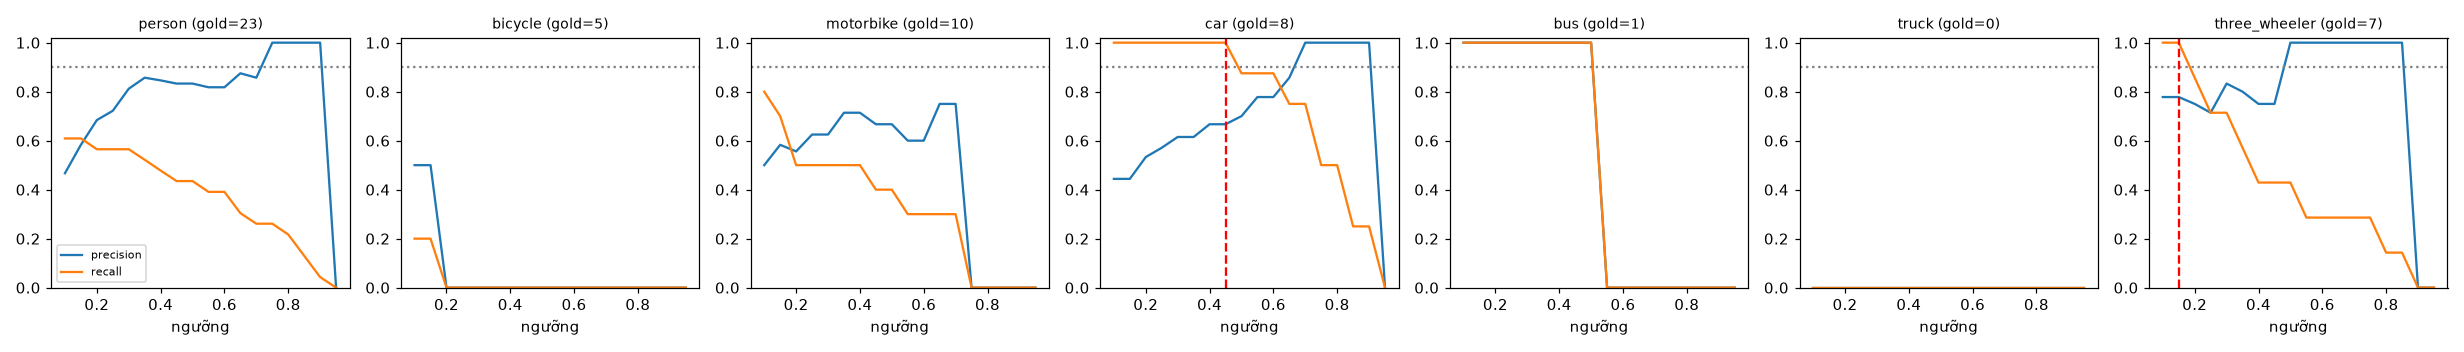

Data behind this chart, as committed beside it:
class, thr, tp, fp, fn, precision, recall, f1, n_gold
person, 0.1, 14, 16, 9, 0.467, 0.609, 0.528, 23
person, 0.15, 14, 10, 9, 0.583, 0.609, 0.596, 23
person, 0.2, 13, 6, 10, 0.684, 0.565, 0.619, 23
person, 0.25, 13, 5, 10, 0.722, 0.565, 0.634, 23
person, 0.3, 13, 3, 10, 0.812, 0.565, 0.667, 23
person, 0.35, 12, 2, 11, 0.857, 0.522, 0.649, 23
person, 0.4, 11, 2, 12, 0.846, 0.478, 0.611, 23
person, 0.45, 10, 2, 13, 0.833, 0.435, 0.571, 23
person, 0.5, 10, 2, 13, 0.833, 0.435, 0.571, 23
person, 0.55, 9, 2, 14, 0.818, 0.391, 0.529, 23
person, 0.6, 9, 2, 14, 0.818, 0.391, 0.529, 23
person, 0.65, 7, 1, 16, 0.875, 0.304, 0.452, 23
person, 0.7, 6, 1, 17, 0.857, 0.261, 0.4, 23
person, 0.75, 6, 0, 17, 1.0, 0.261, 0.414, 23
person, 0.8, 5, 0, 18, 1.0, 0.217, 0.357, 23
person, 0.85, 3, 0, 20, 1.0, 0.13, 0.231, 23
person, 0.9, 1, 0, 22, 1.0, 0.043, 0.083, 23
person, 0.95, 0, 0, 23, 0.0, 0.0, 0.0, 23
bicycle, 0.1, 1, 1, 4, 0.5, 0.2, 0.286, 5
bicycle, 0.15, 1, 1, 4, 0.5, 0.2, 0.286, 5
bicycle, 0.2, 0, 0, 5, 0.0, 0.0, 0.0, 5
bicycle, 0.25, 0, 0, 5, 0.0, 0.0, 0.0, 5
bicycle, 0.3, 0, 0, 5, 0.0, 0.0, 0.0, 5
bicycle, 0.35, 0, 0, 5, 0.0, 0.0, 0.0, 5
bicycle, 0.4, 0, 0, 5, 0.0, 0.0, 0.0, 5
bicycle, 0.45, 0, 0, 5, 0.0, 0.0, 0.0, 5
bicycle, 0.5, 0, 0, 5, 0.0, 0.0, 0.0, 5
bicycle, 0.55, 0, 0, 5, 0.0, 0.0, 0.0, 5
bicycle, 0.6, 0, 0, 5, 0.0, 0.0, 0.0, 5
bicycle, 0.65, 0, 0, 5, 0.0, 0.0, 0.0, 5
bicycle, 0.7, 0, 0, 5, 0.0, 0.0, 0.0, 5
bicycle, 0.75, 0, 0, 5, 0.0, 0.0, 0.0, 5
bicycle, 0.8, 0, 0, 5, 0.0, 0.0, 0.0, 5
bicycle, 0.85, 0, 0, 5, 0.0, 0.0, 0.0, 5
bicycle, 0.9, 0, 0, 5, 0.0, 0.0, 0.0, 5
bicycle, 0.95, 0, 0, 5, 0.0, 0.0, 0.0, 5
motorbike, 0.1, 8, 8, 2, 0.5, 0.8, 0.615, 10
motorbike, 0.15, 7, 5, 3, 0.583, 0.7, 0.636, 10
motorbike, 0.2, 5, 4, 5, 0.556, 0.5, 0.526, 10
motorbike, 0.25, 5, 3, 5, 0.625, 0.5, 0.556, 10
motorbike, 0.3, 5, 3, 5, 0.625, 0.5, 0.556, 10
motorbike, 0.35, 5, 2, 5, 0.714, 0.5, 0.588, 10
motorbike, 0.4, 5, 2, 5, 0.714, 0.5, 0.588, 10
motorbike, 0.45, 4, 2, 6, 0.667, 0.4, 0.5, 10
motorbike, 0.5, 4, 2, 6, 0.667, 0.4, 0.5, 10
motorbike, 0.55, 3, 2, 7, 0.6, 0.3, 0.4, 10
motorbike, 0.6, 3, 2, 7, 0.6, 0.3, 0.4, 10
motorbike, 0.65, 3, 1, 7, 0.75, 0.3, 0.429, 10
motorbike, 0.7, 3, 1, 7, 0.75, 0.3, 0.429, 10
motorbike, 0.75, 0, 0, 10, 0.0, 0.0, 0.0, 10
motorbike, 0.8, 0, 0, 10, 0.0, 0.0, 0.0, 10
motorbike, 0.85, 0, 0, 10, 0.0, 0.0, 0.0, 10
motorbike, 0.9, 0, 0, 10, 0.0, 0.0, 0.0, 10
motorbike, 0.95, 0, 0, 10, 0.0, 0.0, 0.0, 10
car, 0.1, 8, 10, 0, 0.444, 1.0, 0.615, 8
car, 0.15, 8, 10, 0, 0.444, 1.0, 0.615, 8
car, 0.2, 8, 7, 0, 0.533, 1.0, 0.696, 8
car, 0.25, 8, 6, 0, 0.571, 1.0, 0.727, 8
car, 0.3, 8, 5, 0, 0.615, 1.0, 0.762, 8
car, 0.35, 8, 5, 0, 0.615, 1.0, 0.762, 8
... 66 more rows
